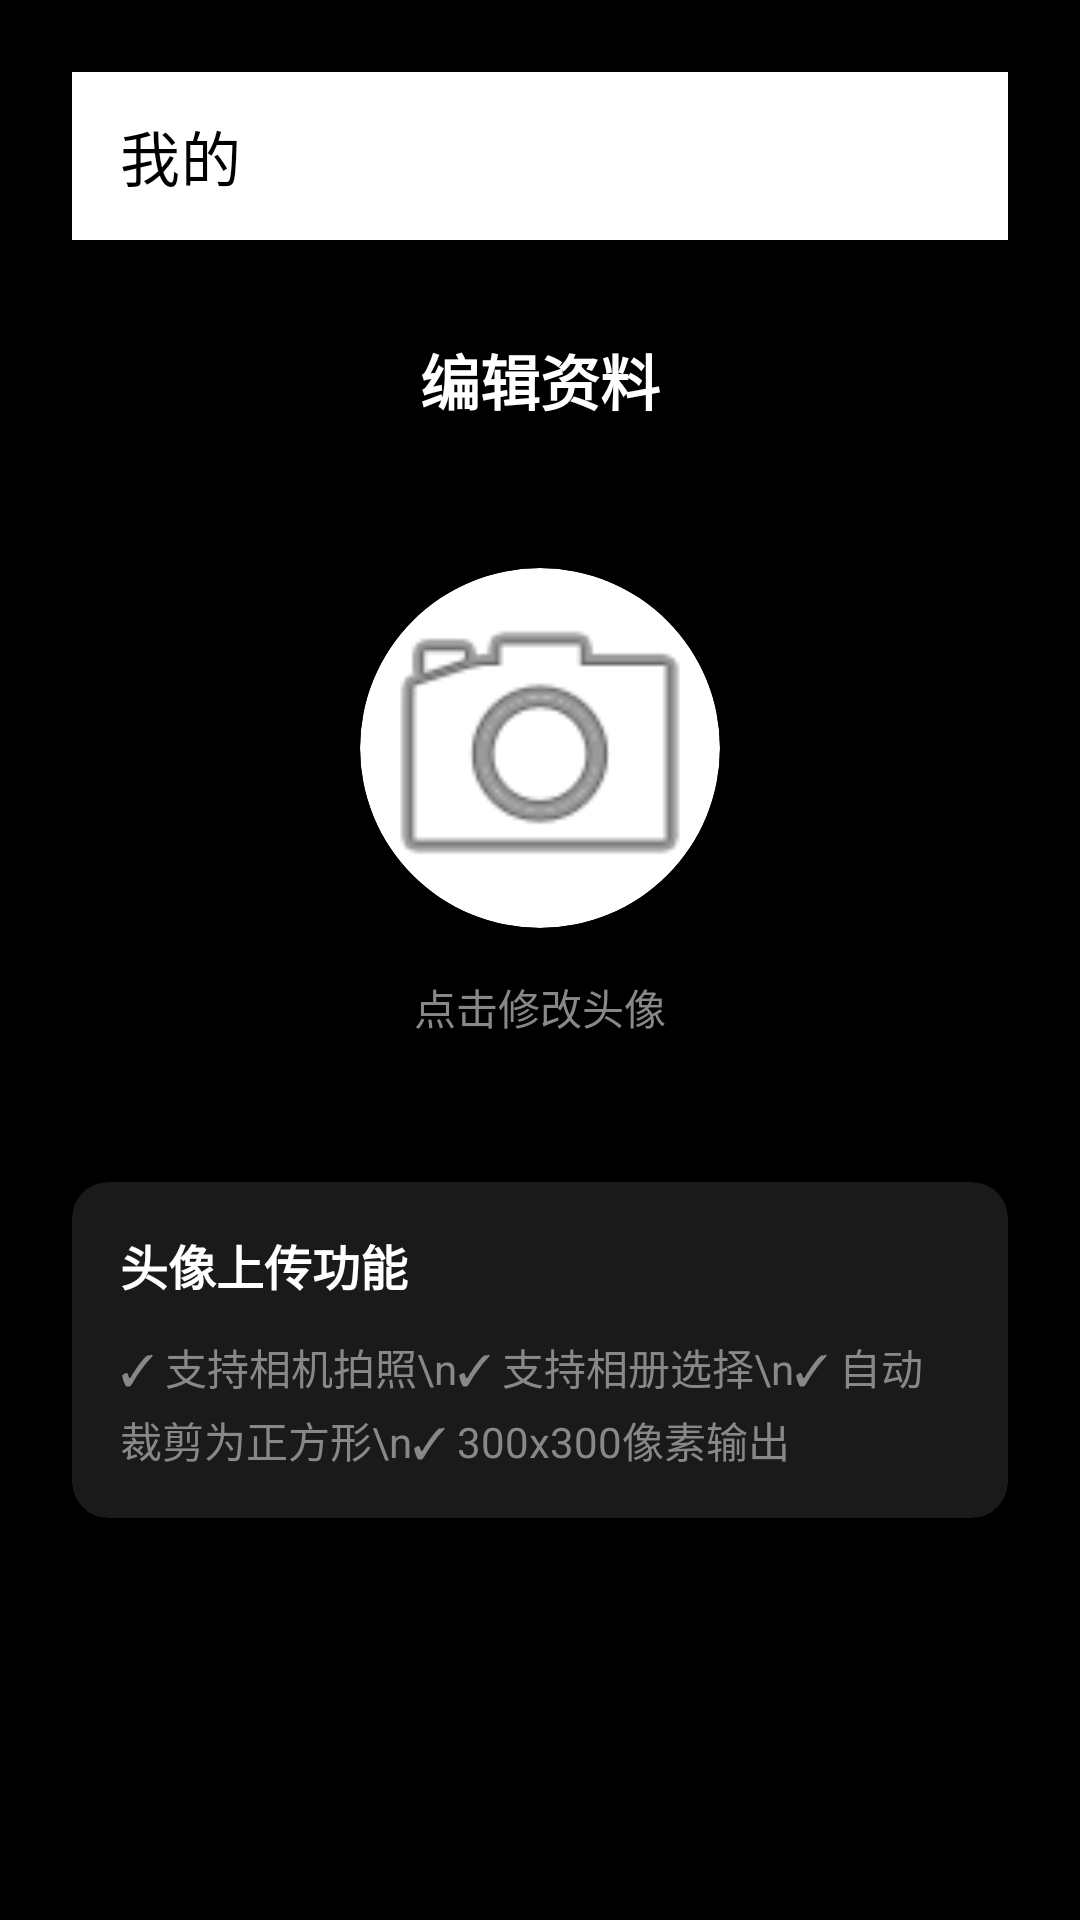

Layout XML and referenced resources for this Android screen:
<!-- AndroidManifest.xml: application theme Theme.TikTokApp -->
<!-- res/layout/activity_profile_edit.xml -->
<?xml version="1.0" encoding="utf-8"?>
<androidx.constraintlayout.widget.ConstraintLayout 
    xmlns:android="http://schemas.android.com/apk/res/android"
    xmlns:app="http://schemas.android.com/apk/res-auto"
    xmlns:tools="http://schemas.android.com/tools"
    android:layout_width="match_parent"
    android:layout_height="match_parent"
    android:background="@color/tiktok_black"
    android:padding="24dp">

    
    <androidx.appcompat.widget.Toolbar
        android:id="@+id/toolbar"
        android:layout_width="0dp"
        android:layout_height="wrap_content"
        android:background="@color/white"
        android:elevation="4dp"
        app:title="我的"
        app:titleTextColor="@color/tiktok_black"
        app:layout_constraintTop_toTopOf="parent"
        app:layout_constraintStart_toStartOf="parent"
        app:layout_constraintEnd_toEndOf="parent" />

    <TextView
        android:id="@+id/tvTitle"
        android:layout_width="wrap_content"
        android:layout_height="wrap_content"
        android:text="编辑资料"
        android:textColor="@color/white"
        android:textSize="20sp"
        android:textStyle="bold"
        app:layout_constraintTop_toBottomOf="@id/toolbar"
        app:layout_constraintStart_toStartOf="parent"
        app:layout_constraintEnd_toEndOf="parent"
        android:layout_marginTop="32dp" />

    
    <androidx.cardview.widget.CardView
        android:id="@+id/cvAvatar"
        android:layout_width="120dp"
        android:layout_height="120dp"
        app:cardCornerRadius="60dp"
        app:cardElevation="4dp"
        app:layout_constraintTop_toBottomOf="@id/tvTitle"
        app:layout_constraintStart_toStartOf="parent"
        app:layout_constraintEnd_toEndOf="parent"
        android:layout_marginTop="48dp">

        <ImageView
            android:id="@+id/ivAvatar"
            android:layout_width="match_parent"
            android:layout_height="match_parent"
            android:src="@android:drawable/ic_menu_camera"
            android:scaleType="centerCrop"
            android:contentDescription="头像" />

    </androidx.cardview.widget.CardView>

    <TextView
        android:id="@+id/tvAvatarHint"
        android:layout_width="wrap_content"
        android:layout_height="wrap_content"
        android:text="点击修改头像"
        android:textColor="@color/tiktok_gray"
        android:textSize="14sp"
        app:layout_constraintTop_toBottomOf="@id/cvAvatar"
        app:layout_constraintStart_toStartOf="parent"
        app:layout_constraintEnd_toEndOf="parent"
        android:layout_marginTop="16dp" />

    
    <androidx.cardview.widget.CardView
        android:layout_width="0dp"
        android:layout_height="wrap_content"
        app:cardBackgroundColor="@color/tiktok_dark_gray"
        app:cardCornerRadius="12dp"
        app:cardElevation="0dp"
        app:layout_constraintTop_toBottomOf="@id/tvAvatarHint"
        app:layout_constraintStart_toStartOf="parent"
        app:layout_constraintEnd_toEndOf="parent"
        android:layout_marginTop="48dp">

        <LinearLayout
            android:layout_width="match_parent"
            android:layout_height="wrap_content"
            android:orientation="vertical"
            android:padding="16dp">

            <TextView
                android:layout_width="wrap_content"
                android:layout_height="wrap_content"
                android:text="头像上传功能"
                android:textColor="@color/white"
                android:textSize="16sp"
                android:textStyle="bold" />

            <TextView
                android:layout_width="wrap_content"
                android:layout_height="wrap_content"
                android:layout_marginTop="12dp"
                android:text="✓ 支持相机拍照\n✓ 支持相册选择\n✓ 自动裁剪为正方形\n✓ 300x300像素输出"
                android:textColor="@color/tiktok_gray"
                android:textSize="14sp"
                android:lineSpacingExtra="4dp" />

        </LinearLayout>

    </androidx.cardview.widget.CardView>

</androidx.constraintlayout.widget.ConstraintLayout>
<!-- resources referenced by this layout -->
<resources>
  <color name="tiktok_black">#000000</color>
  <color name="tiktok_dark_gray">#1A1A1A</color>
  <color name="tiktok_gray">#888888</color>
  <color name="white">#FFFFFFFF</color>
  <style name="Theme.TikTokApp" parent="Theme.MaterialComponents.DayNight.NoActionBar">
          
          <item name="colorPrimary">@color/tiktok_black</item>
          <item name="colorPrimaryVariant">@color/purple_700</item>
          <item name="colorOnPrimary">@color/white</item>
          
          <item name="colorSecondary">@color/tiktok_red</item>
          <item name="colorSecondaryVariant">@color/teal_700</item>
          <item name="colorOnSecondary">@color/black</item>
          
          <item name="android:statusBarColor">@color/tiktok_black</item>
          
      </style>
  <color name="purple_700">#FF3700B3</color>
  <color name="tiktok_red">#FE2C55</color>
  <color name="teal_700">#FF018786</color>
  <color name="black">#FF000000</color>
</resources>
